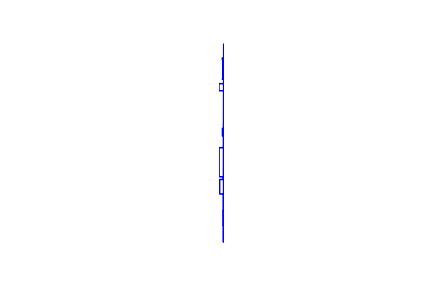

The table this chart was drawn from, first rows:
1078, 45910
1078, 45711
1056, 45711
1056, 45687
1064, 45687
1064, 45403
1056, 45403
1056, 45402
1078, 45402
1078, 45334
1007, 45334
1007, 45230
1078, 45230
1078, 44763
1076, 44763
1076, 44677
1058, 44677
1058, 44567
1076, 44567
1076, 44394
1009, 44394
1009, 43967
1076, 43967
1076, 43963
1074, 43963
1074, 43007
1072, 43007
1072, 43254
1068, 43254
1068, 43473
1072, 43473
1072, 43714
1017, 43714
1017, 43927
1072, 43927
1072, 43963
1074, 44763
1076, 45910
1078, 45910
